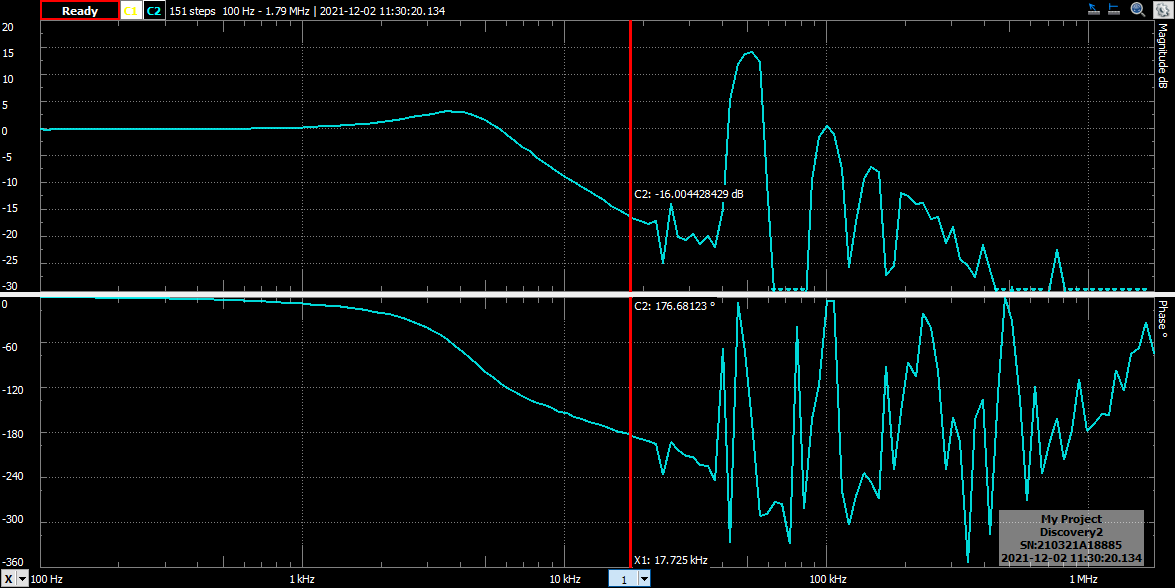

The file beside this chart, header and first rows:
#Digilent WaveForms Network Analyzer - B…
#Device Name: Discovery2
#Serial Number: SN:210321A18885
#Date Time: 2021-12-02 11:30:20.134
#Start: 100 Hz
#Stop: 1.79e+06 Hz
#Steps: 151
#Wavegen: Wavegen1
#Amplification: 1 X
#Settle: 10 ms
#MinPeriods: 16
#Channel: Channel 2
#Range: 60.4918 V
#Offset: -0.00337698 V
#Relative: yes
Frequency (Hz), Channel 2 Magnitude (dB), Channel 2 Phase (*)
100, -0.1997, -0.6669
106.7, -0.2467, -0.7418
113.9, -0.1009, -0.8893
121.6, -0.1335, -0.7717
129.8, -0.1291, -0.9804
138.6, -0.1837, -1.228
147.9, -0.1685, -1.298
157.9, -0.1571, -1.155
168.6, -0.176, -1.363
180, -0.1514, -1.455
192.1, -0.1623, -1.656
205.1, -0.1505, -1.615
218.9, -0.1581, -1.768
233.7, -0.1994, -2
249.4, -0.1432, -2.341
266.2, -0.1368, -2.495
284.2, -0.1632, -2.626
303.4, -0.155, -2.391
323.8, -0.1594, -2.777
345.7, -0.1625, -2.873
369, -0.1827, -3.045
393.9, -0.1481, -3.577
420.5, -0.1397, -3.54
448.9, -0.09855, -3.851
479.1, -0.1645, -4.249
511.5, -0.09731, -4.43
546, -0.07, -4.716
582.8, -0.08246, -5.123
622.1, -0.06359, -5.448
664.1, -0.03436, -6.008
708.9, -0.03393, -6.42
756.7, -0.02822, -7.017
807.7, 0.03228, -7.363
862.2, 0.06048, -8.112
920.4, 0.09776, -8.399
982.5, 0.1145, -9.074
1049, 0.21, -9.637
1120, 0.2902, -10.96
1195, 0.3336, -11.28
1276, 0.3664, -12.21
1362, 0.4432, -13.1
1454, 0.5421, -14.32
1552, 0.6551, -15.51
1656, 0.7163, -16.47
1768, 0.8657, -18.32
... 106 more rows
